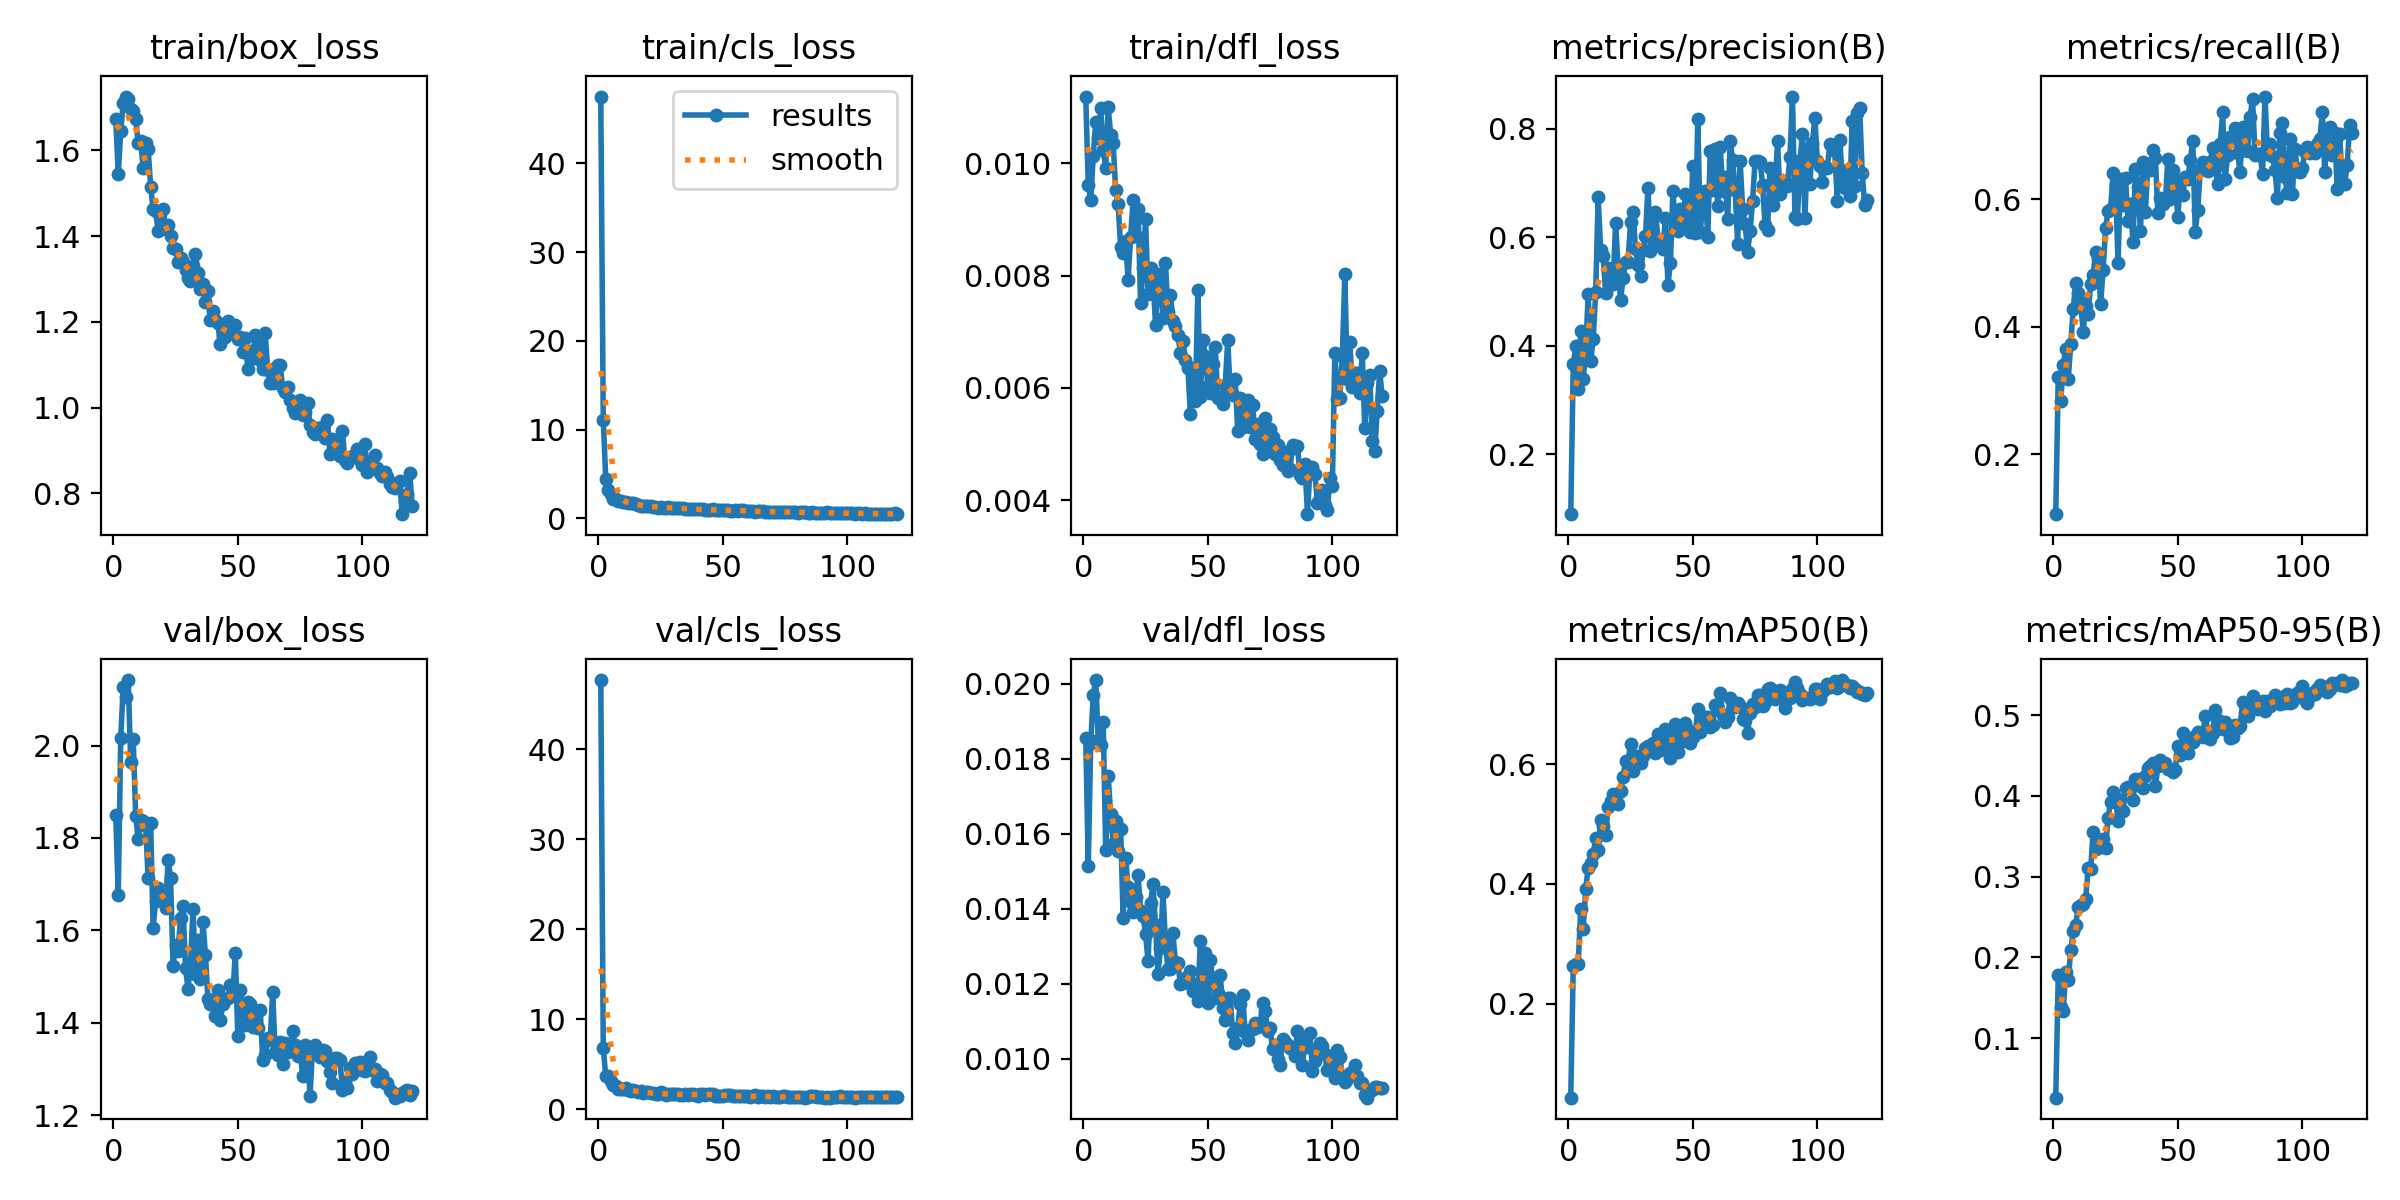

Source data for this figure (header and first rows):
epoch, time, train/box_loss, train/cls_loss, train/dfl_loss, metrics/precision(B), metrics/recall(B), metrics/mAP50(B), metrics/mAP50-95(B), val/box_loss, val/cls_loss, val/dfl_loss, lr/pg0, lr/pg1, lr/pg2
1, 30.3, 1.672, 47.53, 0.01119, 0.08911, 0.1062, 0.04294, 0.02638, 1.849, 47.68, 0.01855, 0.0004085, 0.0004085, 0.0004085
2, 59.69, 1.544, 11.13, 0.00961, 0.3653, 0.3214, 0.2628, 0.1778, 1.677, 6.791, 0.01514, 0.0008183, 0.0008183, 0.0008183
3, 89.28, 1.645, 4.497, 0.00935, 0.3985, 0.2845, 0.266, 0.1387, 2.017, 3.651, 0.01842, 0.001221, 0.001221, 0.001221
4, 119.2, 1.711, 3.154, 0.01013, 0.3198, 0.3407, 0.2666, 0.1341, 2.128, 3.652, 0.0197, 0.001219, 0.001219, 0.001219
5, 150, 1.726, 2.744, 0.01073, 0.4275, 0.3657, 0.3575, 0.1821, 2.104, 3.174, 0.0201, 0.001209, 0.001209, 0.001209
6, 182.7, 1.721, 2.24, 0.01046, 0.3378, 0.3178, 0.3253, 0.1722, 2.142, 2.665, 0.01851, 0.001198, 0.001198, 0.001198
7, 215.6, 1.696, 2.161, 0.01098, 0.3915, 0.3727, 0.3912, 0.2091, 1.964, 2.531, 0.01837, 0.001188, 0.001188, 0.001188
8, 248.1, 1.692, 2.008, 0.01023, 0.4946, 0.4275, 0.4271, 0.2323, 2.013, 2.263, 0.01897, 0.001177, 0.001177, 0.001177
9, 280.6, 1.673, 1.914, 0.00992, 0.371, 0.4689, 0.4344, 0.2404, 1.847, 2.258, 0.01556, 0.001167, 0.001167, 0.001167
10, 319.4, 1.616, 1.827, 0.011, 0.412, 0.4525, 0.4491, 0.2619, 1.797, 2.22, 0.01753, 0.001157, 0.001157, 0.001157
11, 353.1, 1.622, 1.807, 0.01051, 0.498, 0.4392, 0.4761, 0.2653, 1.839, 2.325, 0.01652, 0.001146, 0.001146, 0.001146
12, 386.9, 1.559, 1.736, 0.01036, 0.6734, 0.3921, 0.4566, 0.266, 1.837, 2.166, 0.01573, 0.001136, 0.001136, 0.001136
13, 419.9, 1.616, 1.683, 0.00953, 0.5761, 0.4323, 0.5062, 0.2725, 1.827, 2.069, 0.01633, 0.001126, 0.001126, 0.001126
14, 452.9, 1.604, 1.694, 0.00927, 0.5647, 0.4208, 0.4966, 0.3106, 1.713, 2.08, 0.01553, 0.001115, 0.001115, 0.001115
15, 485.4, 1.515, 1.591, 0.00851, 0.4978, 0.4672, 0.4817, 0.3091, 1.832, 1.981, 0.01614, 0.001105, 0.001105, 0.001105
16, 517.8, 1.463, 1.545, 0.0084, 0.5426, 0.4814, 0.5284, 0.355, 1.605, 1.904, 0.01376, 0.001095, 0.001095, 0.001095
17, 550.4, 1.458, 1.442, 0.00861, 0.5353, 0.5168, 0.538, 0.3346, 1.664, 2.004, 0.01536, 0.001084, 0.001084, 0.001084
18, 582.8, 1.413, 1.438, 0.00792, 0.5132, 0.5085, 0.5491, 0.337, 1.692, 1.844, 0.01458, 0.001074, 0.001074, 0.001074
19, 616.2, 1.459, 1.364, 0.00868, 0.6264, 0.4355, 0.5393, 0.3372, 1.67, 1.907, 0.01419, 0.001063, 0.001063, 0.001063
20, 648.7, 1.463, 1.414, 0.00935, 0.5429, 0.4889, 0.5335, 0.3466, 1.666, 1.867, 0.0139, 0.001053, 0.001053, 0.001053
21, 685.9, 1.416, 1.364, 0.00871, 0.4832, 0.5555, 0.5551, 0.3359, 1.648, 1.79, 0.0143, 0.001043, 0.001043, 0.001043
22, 723, 1.425, 1.332, 0.00919, 0.5251, 0.5814, 0.5787, 0.3723, 1.753, 1.762, 0.0149, 0.001032, 0.001032, 0.001032
23, 760, 1.401, 1.316, 0.00751, 0.5541, 0.5846, 0.6045, 0.3927, 1.714, 1.638, 0.01394, 0.001022, 0.001022, 0.001022
24, 796.9, 1.371, 1.211, 0.00814, 0.5546, 0.6413, 0.6053, 0.4046, 1.523, 1.682, 0.0138, 0.001012, 0.001012, 0.001012
25, 834.3, 1.371, 1.24, 0.009, 0.6276, 0.6222, 0.633, 0.3976, 1.569, 1.87, 0.01333, 0.001001, 0.001001, 0.001001
26, 874.6, 1.34, 1.229, 0.00768, 0.6457, 0.4996, 0.5889, 0.369, 1.556, 1.766, 0.01261, 0.0009909, 0.0009909, 0.0009909
27, 912, 1.349, 1.188, 0.00814, 0.5781, 0.6325, 0.6135, 0.3822, 1.627, 1.633, 0.01414, 0.0009805, 0.0009805, 0.0009805
28, 949.1, 1.339, 1.264, 0.00796, 0.5494, 0.5909, 0.6078, 0.3807, 1.653, 1.684, 0.01466, 0.0009702, 0.0009702, 0.0009702
29, 986.4, 1.322, 1.183, 0.00712, 0.5278, 0.6335, 0.6015, 0.41, 1.518, 1.718, 0.01356, 0.0009598, 0.0009598, 0.0009598
30, 1024, 1.302, 1.123, 0.00803, 0.5756, 0.5657, 0.6127, 0.4108, 1.474, 1.637, 0.01225, 0.0009494, 0.0009494, 0.0009494
31, 1061, 1.294, 1.201, 0.00782, 0.603, 0.5922, 0.6261, 0.4115, 1.528, 1.71, 0.01296, 0.0009391, 0.0009391, 0.0009391
32, 1099, 1.33, 1.163, 0.00724, 0.6906, 0.5338, 0.6306, 0.3952, 1.646, 1.655, 0.01444, 0.0009287, 0.0009287, 0.0009287
33, 1136, 1.359, 1.195, 0.00822, 0.5746, 0.6471, 0.627, 0.4213, 1.505, 1.58, 0.01308, 0.0009183, 0.0009183, 0.0009183
34, 1173, 1.314, 1.152, 0.00735, 0.6388, 0.6203, 0.6349, 0.4137, 1.58, 1.571, 0.0124, 0.000908, 0.000908, 0.000908
35, 1210, 1.276, 1.049, 0.00766, 0.6465, 0.5505, 0.6176, 0.4206, 1.494, 1.715, 0.01238, 0.0008976, 0.0008976, 0.0008976
36, 1247, 1.288, 1.074, 0.00719, 0.5968, 0.6594, 0.6494, 0.4103, 1.618, 1.619, 0.01335, 0.0008872, 0.0008872, 0.0008872
37, 1284, 1.246, 1.048, 0.00711, 0.588, 0.5811, 0.6232, 0.4251, 1.548, 1.728, 0.01257, 0.0008769, 0.0008769, 0.0008769
38, 1322, 1.272, 1.086, 0.00694, 0.578, 0.6563, 0.6519, 0.4348, 1.451, 1.675, 0.01254, 0.0008665, 0.0008665, 0.0008665
39, 1360, 1.203, 1.042, 0.00663, 0.6362, 0.6457, 0.6579, 0.4375, 1.441, 1.539, 0.01198, 0.0008561, 0.0008561, 0.0008561
40, 1397, 1.224, 1.041, 0.00684, 0.5126, 0.6772, 0.6361, 0.4409, 1.444, 1.477, 0.01201, 0.0008458, 0.0008458, 0.0008458
41, 1433, 1.204, 1.021, 0.0065, 0.5516, 0.6645, 0.6105, 0.4118, 1.414, 1.73, 0.01216, 0.0008354, 0.0008354, 0.0008354
42, 1468, 1.196, 1.007, 0.00636, 0.6847, 0.5786, 0.6431, 0.4365, 1.471, 1.645, 0.01215, 0.0008251, 0.0008251, 0.0008251
43, 1504, 1.148, 0.9871, 0.00553, 0.6233, 0.6016, 0.6675, 0.4437, 1.405, 1.63, 0.01235, 0.0008147, 0.0008147, 0.0008147
44, 1539, 1.167, 0.9103, 0.00636, 0.6107, 0.5925, 0.6194, 0.4394, 1.44, 1.665, 0.0118, 0.0008043, 0.0008043, 0.0008043
45, 1575, 1.166, 0.9552, 0.00577, 0.6521, 0.5974, 0.6373, 0.4409, 1.452, 1.697, 0.01199, 0.000794, 0.000794, 0.000794
46, 1610, 1.202, 1.025, 0.00775, 0.6183, 0.663, 0.6512, 0.4333, 1.454, 1.73, 0.01155, 0.0007836, 0.0007836, 0.0007836
47, 1646, 1.175, 0.9604, 0.00583, 0.6796, 0.6007, 0.6691, 0.4338, 1.481, 1.495, 0.01315, 0.0007732, 0.0007732, 0.0007732
48, 1681, 1.176, 0.9518, 0.00686, 0.6264, 0.6458, 0.6564, 0.4296, 1.46, 1.51, 0.01174, 0.0007629, 0.0007629, 0.0007629
49, 1717, 1.193, 0.9969, 0.00657, 0.6091, 0.6312, 0.635, 0.4326, 1.552, 1.497, 0.01281, 0.0007525, 0.0007525, 0.0007525
50, 1752, 1.161, 0.9083, 0.00604, 0.7306, 0.5719, 0.645, 0.4619, 1.371, 1.493, 0.01149, 0.0007421, 0.0007421, 0.0007421
51, 1787, 1.165, 0.9033, 0.0059, 0.6071, 0.6288, 0.6507, 0.4507, 1.472, 1.615, 0.01263, 0.0007318, 0.0007318, 0.0007318
52, 1823, 1.129, 0.9105, 0.00643, 0.818, 0.6074, 0.6913, 0.4776, 1.434, 1.587, 0.01208, 0.0007214, 0.0007214, 0.0007214
53, 1858, 1.162, 0.8795, 0.00673, 0.609, 0.636, 0.6526, 0.4549, 1.396, 1.583, 0.01161, 0.000711, 0.000711, 0.000711
54, 1894, 1.091, 0.8251, 0.00582, 0.6671, 0.6323, 0.6701, 0.4532, 1.445, 1.484, 0.01174, 0.0007007, 0.0007007, 0.0007007
55, 1929, 1.132, 0.9296, 0.00584, 0.6851, 0.6622, 0.6785, 0.4654, 1.44, 1.419, 0.01222, 0.0006903, 0.0006903, 0.0006903
56, 1964, 1.115, 0.8797, 0.00572, 0.6008, 0.6923, 0.6793, 0.4663, 1.39, 1.425, 0.01134, 0.0006799, 0.0006799, 0.0006799
57, 1999, 1.17, 0.9246, 0.00606, 0.7591, 0.5496, 0.6616, 0.4734, 1.423, 1.454, 0.01104, 0.0006696, 0.0006696, 0.0006696
58, 2034, 1.156, 0.9158, 0.00685, 0.6866, 0.5839, 0.6658, 0.4785, 1.389, 1.454, 0.01163, 0.0006592, 0.0006592, 0.0006592
59, 2070, 1.111, 0.8659, 0.00592, 0.7629, 0.647, 0.6992, 0.4749, 1.428, 1.476, 0.01162, 0.0006489, 0.0006489, 0.0006489
60, 2106, 1.09, 0.8197, 0.00587, 0.6568, 0.6584, 0.6916, 0.4733, 1.32, 1.472, 0.01068, 0.0006385, 0.0006385, 0.0006385
... 60 more rows
